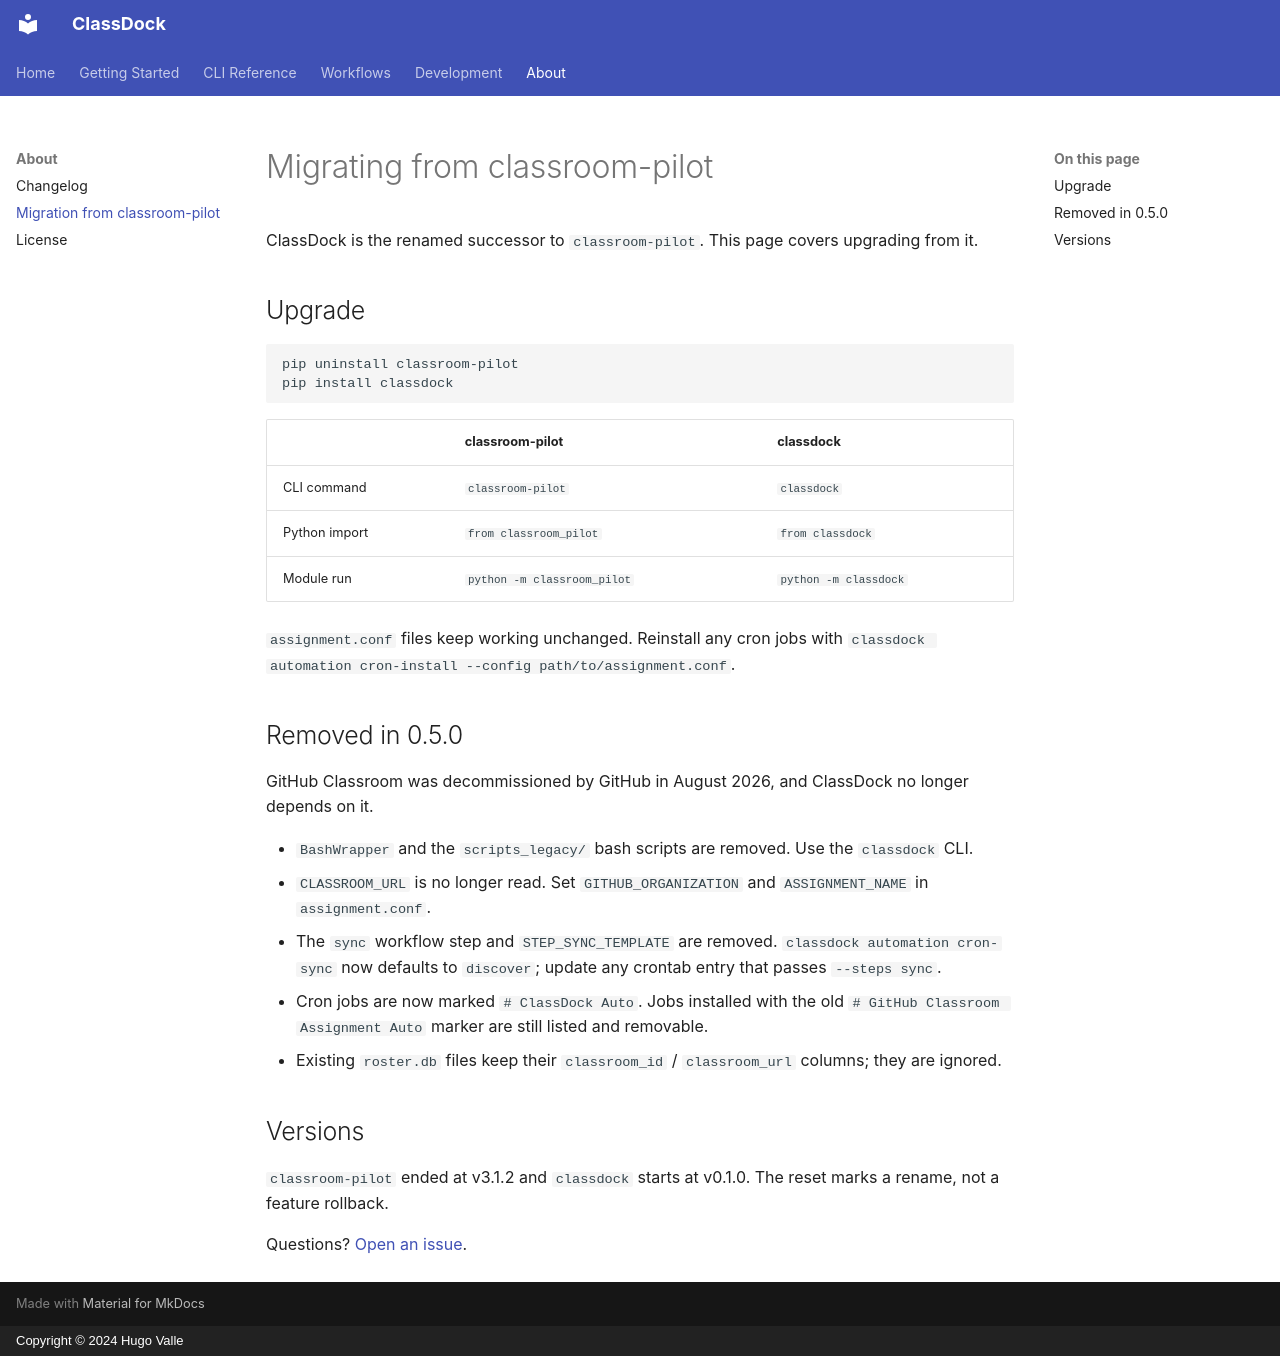

repository: hugo-valle/classdock · page: about/migration/index.html · generator: mkdocs · copyright: Copyright © 2024 Hugo Valle

# Migrating from classroom-pilot

ClassDock is the renamed successor to `classroom-pilot`. This page covers upgrading from it.

## Upgrade

```bash
pip uninstall classroom-pilot
pip install classdock
```

| | classroom-pilot | classdock |
|---|---|---|
| CLI command | `classroom-pilot` | `classdock` |
| Python import | `from classroom_pilot` | `from classdock` |
| Module run | `python -m classroom_pilot` | `python -m classdock` |

`assignment.conf` files keep working unchanged. Reinstall any cron jobs with `classdock automation cron-install --config path/to/assignment.conf`.

## Removed in 0.5.0

GitHub Classroom was decommissioned by GitHub in August 2026, and ClassDock no longer depends on it.

- `BashWrapper` and the `scripts_legacy/` bash scripts are removed. Use the `classdock` CLI.
- `CLASSROOM_URL` is no longer read. Set `GITHUB_ORGANIZATION` and `ASSIGNMENT_NAME` in `assignment.conf`.
- The `sync` workflow step and `STEP_SYNC_TEMPLATE` are removed. `classdock automation cron-sync` now defaults to `discover`; update any crontab entry that passes `--steps sync`.
- Cron jobs are now marked `# ClassDock Auto`. Jobs installed with the old `# GitHub Classroom Assignment Auto` marker are still listed and removable.
- Existing `roster.db` files keep their `classroom_id` / `classroom_url` columns; they are ignored.

## Versions

`classroom-pilot` ended at v3.1.2 and `classdock` starts at v0.1.0. The reset marks a rename, not a feature rollback.

Questions? [Open an issue](https://github.com/hugo-valle/classdock/issues).
